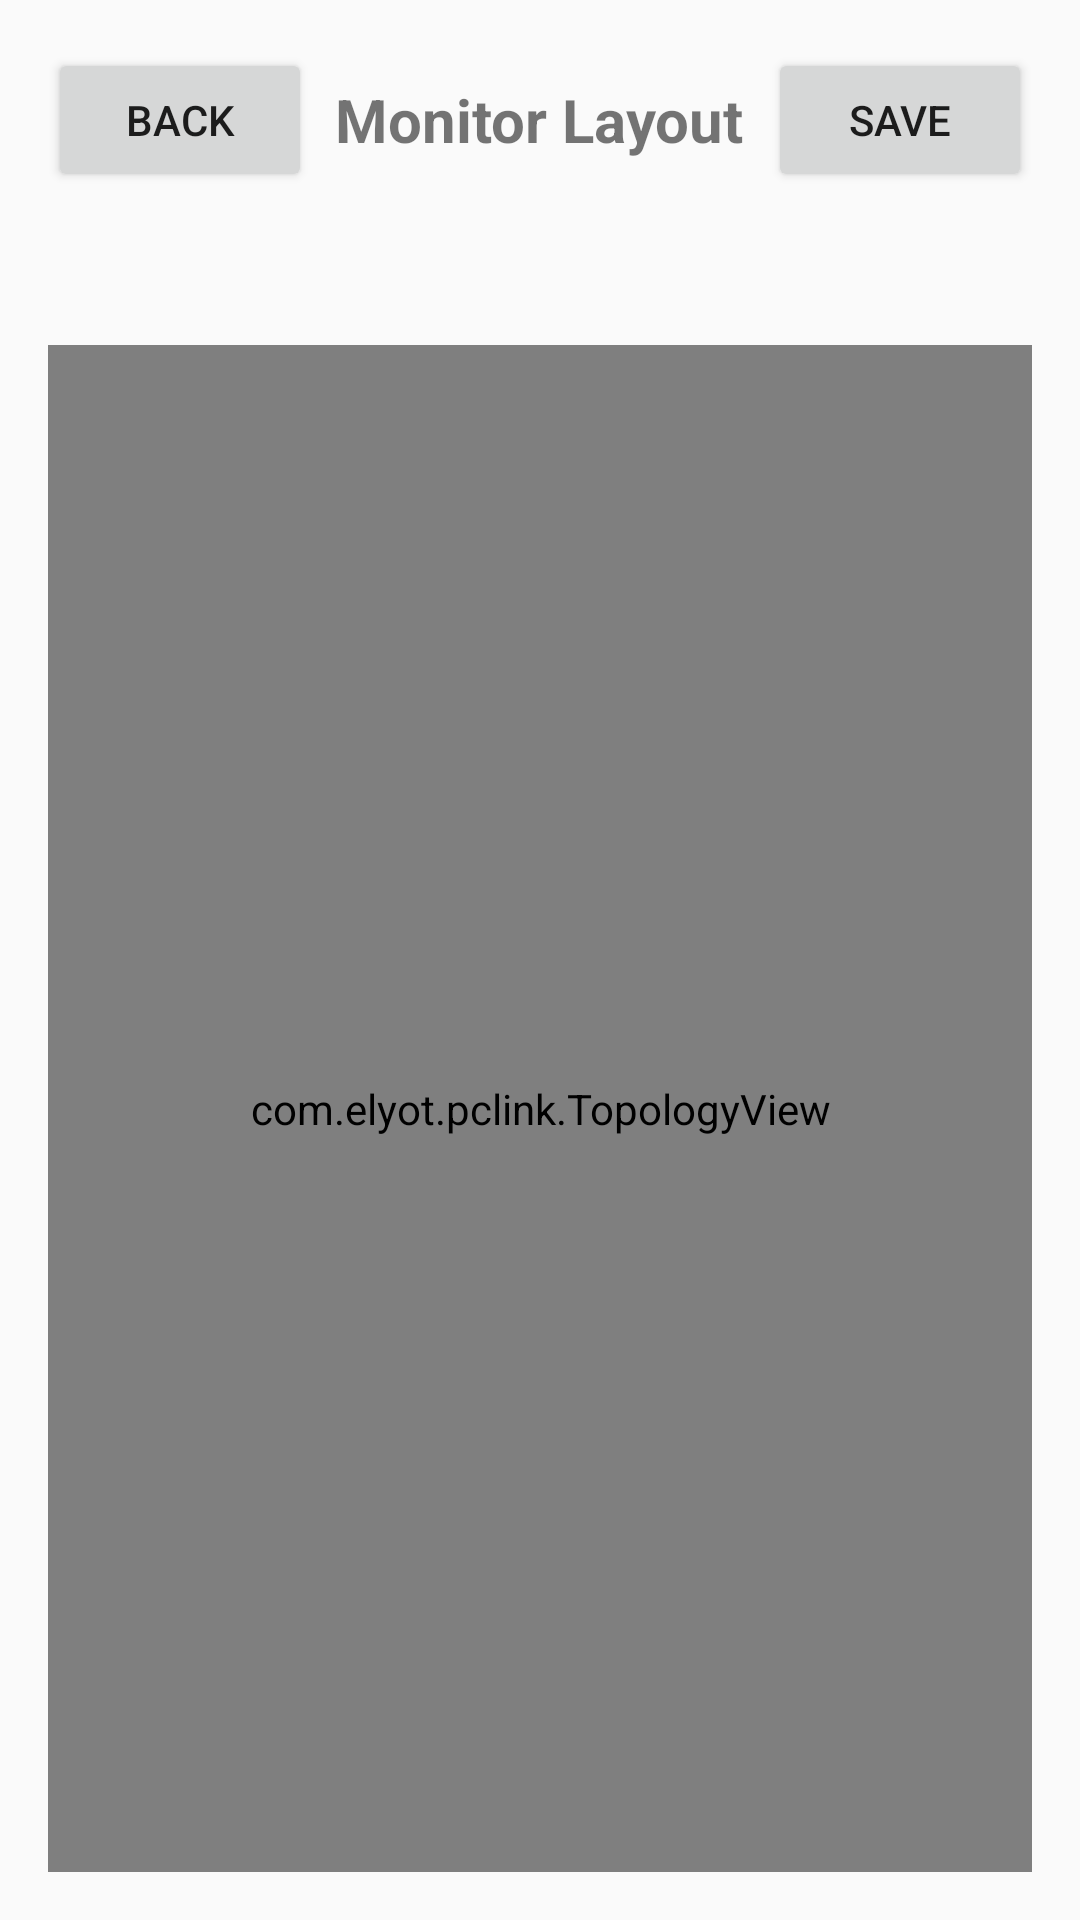

Write the Android layout XML for this screen, with the resource values it uses.
<!-- AndroidManifest.xml: application theme Theme.AppCompat.DayNight.NoActionBar -->
<!-- res/layout/activity_monitor_settings.xml -->
<?xml version="1.0" encoding="utf-8"?>
<LinearLayout xmlns:android="http://schemas.android.com/apk/res/android"
    android:layout_width="match_parent"
    android:layout_height="match_parent"
    android:orientation="vertical"
    android:padding="16dp"
    android:background="?android:attr/colorBackground">

    <RelativeLayout
        android:layout_width="match_parent"
        android:layout_height="wrap_content"
        android:layout_marginBottom="16dp">

        <Button
            android:id="@+id/btnBack"
            android:layout_width="wrap_content"
            android:layout_height="wrap_content"
            android:text="Back"
            android:layout_centerVertical="true"
            android:layout_alignParentStart="true" />

        <TextView
            android:layout_width="wrap_content"
            android:layout_height="wrap_content"
            android:text="Monitor Layout"
            android:textSize="20sp"
            android:textStyle="bold"
            android:layout_centerInParent="true" />

        <Button
            android:id="@+id/btnSaveTopology"
            android:layout_width="wrap_content"
            android:layout_height="wrap_content"
            android:text="Save"
            android:layout_alignParentEnd="true"
            android:layout_centerVertical="true" />
    </RelativeLayout>

    <TextView
        android:id="@+id/tvStatus"
        android:layout_width="match_parent"
        android:layout_height="wrap_content"
        android:textAlignment="center"
        android:layout_marginBottom="16dp"/>

    <com.elyot.pclink.TopologyView
        android:id="@+id/topologyView"
        android:layout_width="match_parent"
        android:layout_height="0dp"
        android:layout_weight="1"
        android:background="#222222" />

</LinearLayout>
<!-- resources referenced by this layout -->
<resources>

</resources>
